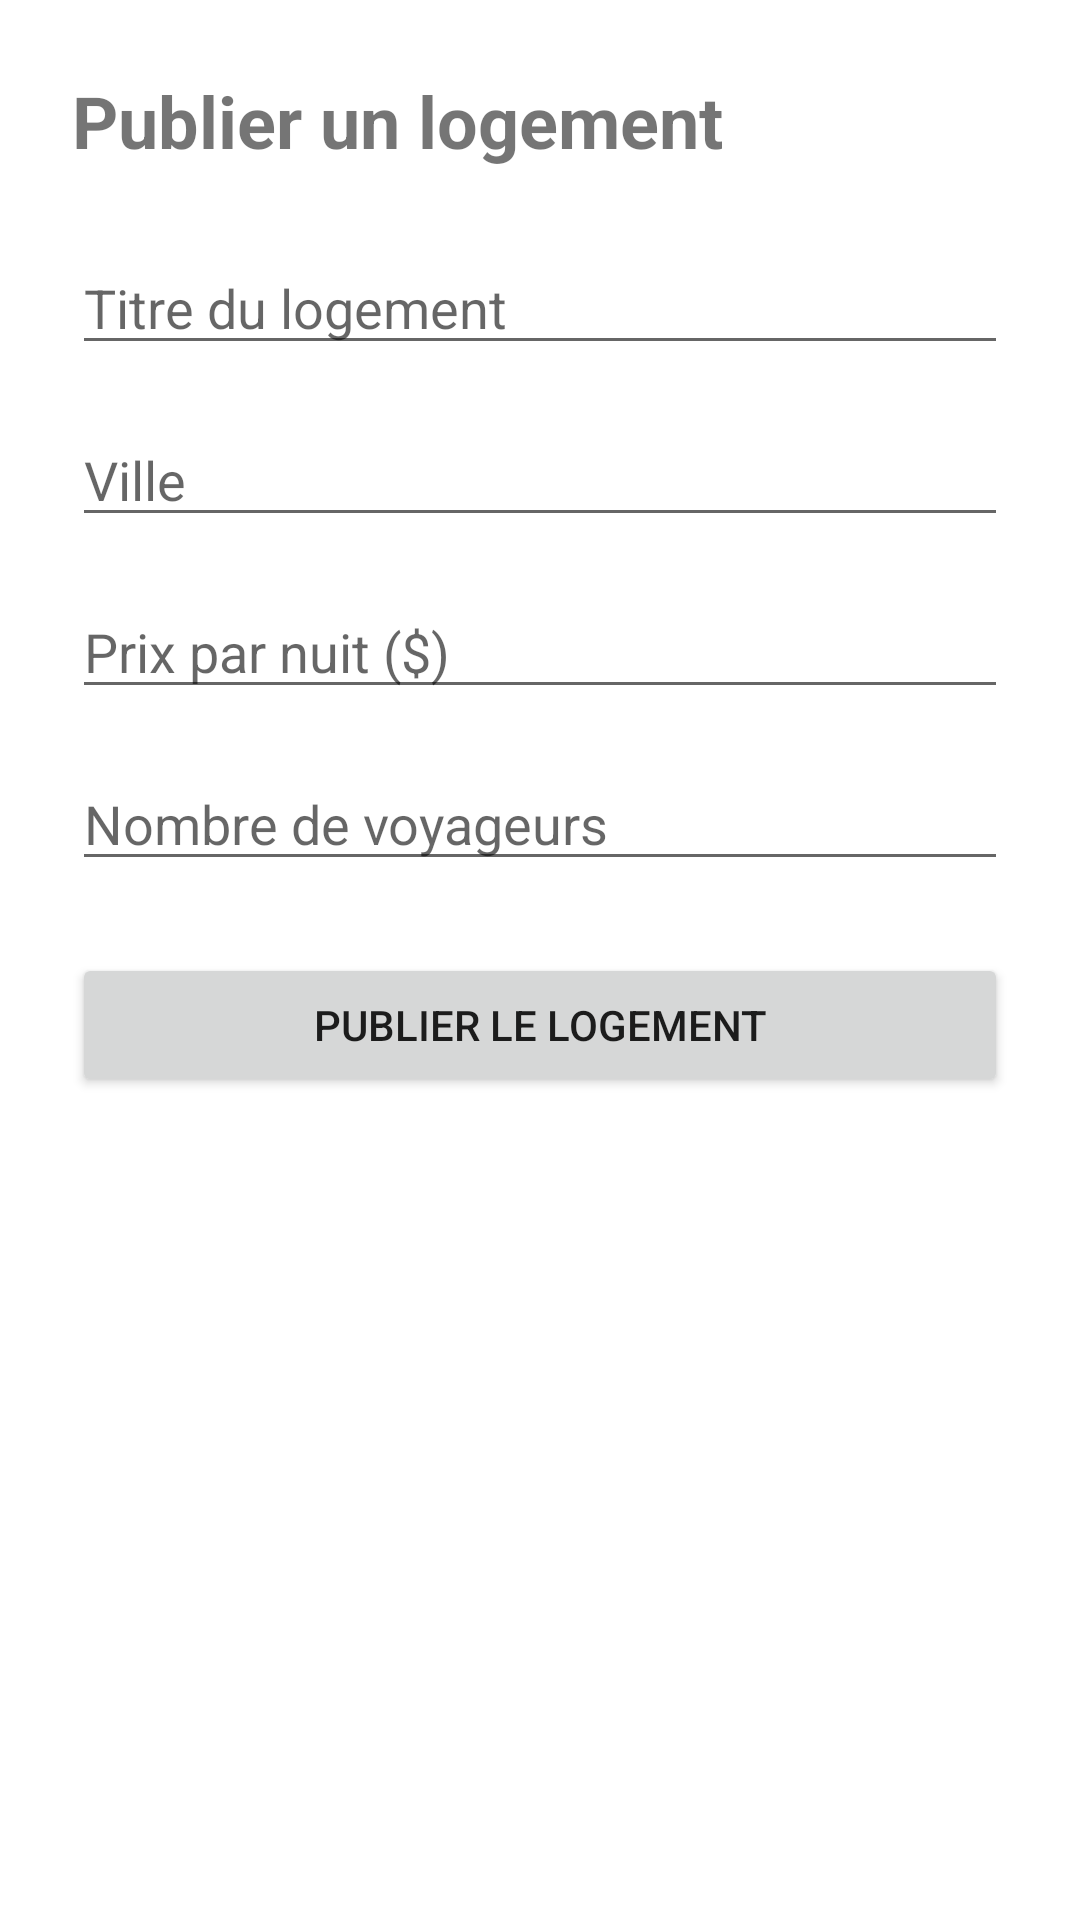

Write the Android layout XML for this screen, with the resource values it uses.
<!-- AndroidManifest.xml: application theme Theme.LocaMobile -->
<!-- res/layout/activity_ajout_logement.xml -->
<?xml version="1.0" encoding="utf-8"?>
<LinearLayout xmlns:android="http://schemas.android.com/apk/res/android"
    android:layout_width="match_parent"
    android:layout_height="match_parent"
    android:orientation="vertical"
    android:padding="24dp">

    <TextView
        android:layout_width="match_parent"
        android:layout_height="wrap_content"
        android:text="Publier un logement"
        android:textSize="24sp"
        android:textStyle="bold"
        android:layout_marginBottom="24dp" />

    <EditText
        android:id="@+id/champTitre"
        android:layout_width="match_parent"
        android:layout_height="wrap_content"
        android:hint="Titre du logement"
        android:inputType="text"
        android:layout_marginBottom="16dp" />

    <EditText
        android:id="@+id/champVille"
        android:layout_width="match_parent"
        android:layout_height="wrap_content"
        android:hint="Ville"
        android:inputType="text"
        android:layout_marginBottom="16dp" />

    <EditText
        android:id="@+id/champPrix"
        android:layout_width="match_parent"
        android:layout_height="wrap_content"
        android:hint="Prix par nuit ($)"
        android:inputType="numberDecimal"
        android:layout_marginBottom="16dp" />

    <EditText
        android:id="@+id/champVoyageurs"
        android:layout_width="match_parent"
        android:layout_height="wrap_content"
        android:hint="Nombre de voyageurs"
        android:inputType="number"
        android:layout_marginBottom="24dp" />

    <Button
        android:id="@+id/boutonPublier"
        android:layout_width="match_parent"
        android:layout_height="wrap_content"
        android:text="Publier le logement"
        android:padding="12dp" />

    <TextView
        android:id="@+id/resultatAjout"
        android:layout_width="match_parent"
        android:layout_height="wrap_content"
        android:textSize="15sp"
        android:layout_marginTop="24dp" />

</LinearLayout>
<!-- resources referenced by this layout -->
<resources>
  <style name="Theme.LocaMobile" parent="Theme.MaterialComponents.DayNight.DarkActionBar">
          <item name="colorPrimary">@color/purple_500</item>
          <item name="colorPrimaryVariant">@color/purple_700</item>
          <item name="colorOnPrimary">@color/white</item>
          <item name="colorSecondary">@color/teal_200</item>
          <item name="colorSecondaryVariant">@color/teal_700</item>
          <item name="colorOnSecondary">@color/black</item>
      </style>
  <!-- not gathered from this repository: default colours our renderer supplied (Android Studio template values) -->
  <color name="purple_500">#FF6200EE</color>
  <color name="purple_700">#FF3700B3</color>
  <color name="teal_200">#FF03DAC5</color>
  <color name="teal_700">#FF018786</color>
  <color name="black">#FF000000</color>
  <color name="white">#FFFFFFFF</color>
</resources>
